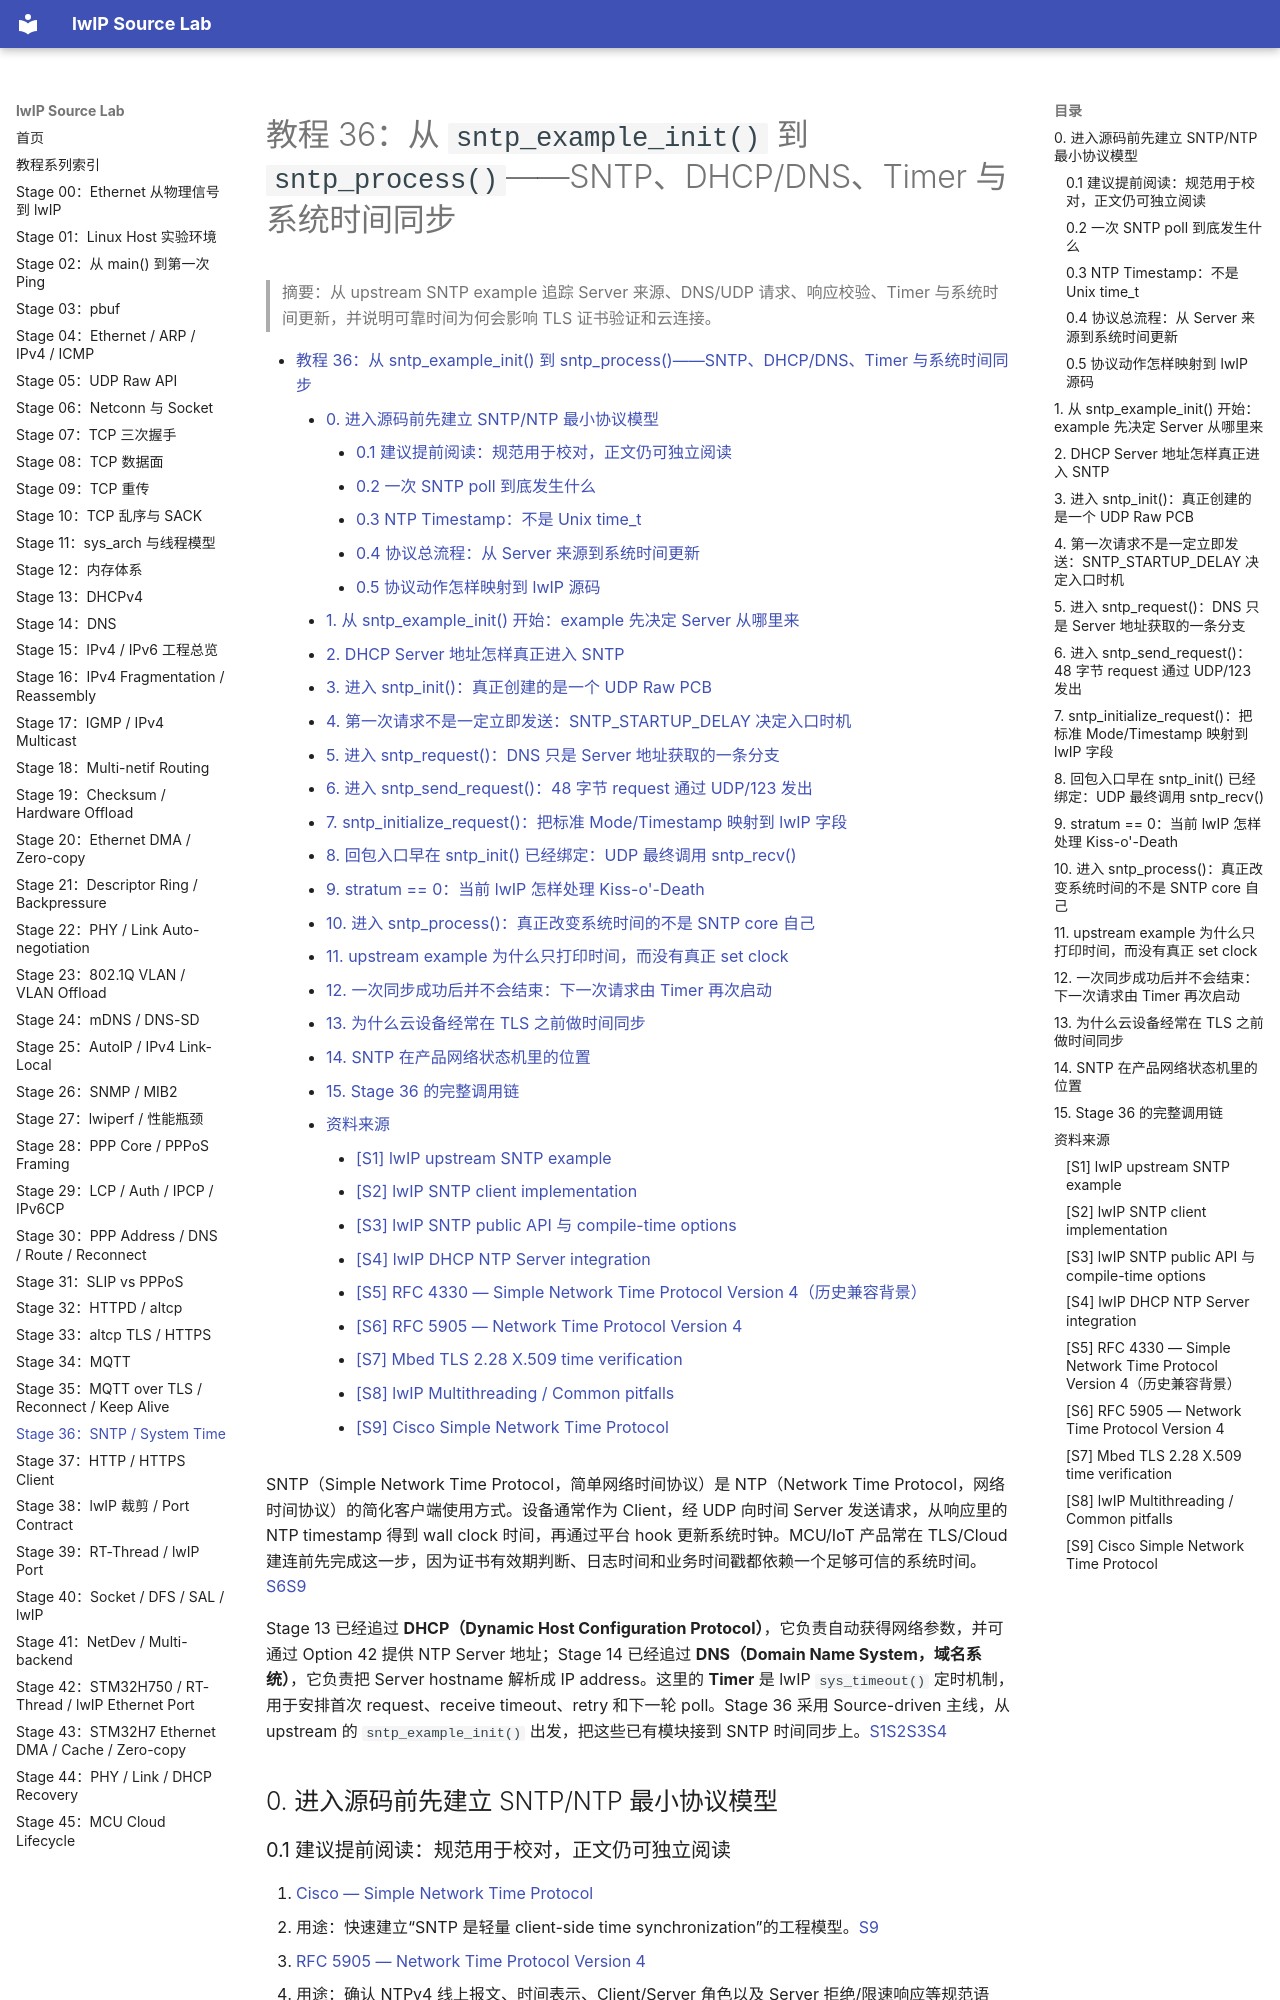

repository: wdfk-prog/lwIP-Source-Lab · page: 36-sntp-system-time/index.html · generator: mkdocs

<meta name="referrer" content="no-referrer" />

# 教程 36：从 `sntp_example_init()` 到 `sntp_process()`——SNTP、DHCP/DNS、Timer 与系统时间同步

> 摘要：从 upstream SNTP example 追踪 Server 来源、DNS/UDP 请求、响应校验、Timer 与系统时间更新，并说明可靠时间为何会影响 TLS 证书验证和云连接。

[TOC]

SNTP（Simple Network Time Protocol，简单网络时间协议）是 NTP（Network Time Protocol，网络时间协议）的简化客户端使用方式。设备通常作为 Client，经 UDP 向时间 Server 发送请求，从响应里的 NTP timestamp 得到 wall clock 时间，再通过平台 hook 更新系统时钟。MCU/IoT 产品常在 TLS/Cloud 建连前先完成这一步，因为证书有效期判断、日志时间和业务时间戳都依赖一个足够可信的系统时间。[S6](#source-s6)[S9](#source-s9)

Stage 13 已经追过 **DHCP（Dynamic Host Configuration Protocol）**，它负责自动获得网络参数，并可通过 Option 42 提供 NTP Server 地址；Stage 14 已经追过 **DNS（Domain Name System，域名系统）**，它负责把 Server hostname 解析成 IP address。这里的 **Timer** 是 lwIP `sys_timeout()` 定时机制，用于安排首次 request、receive timeout、retry 和下一轮 poll。Stage 36 采用 Source-driven 主线，从 upstream 的 `sntp_example_init()` 出发，把这些已有模块接到 SNTP 时间同步上。[S1](#source-s1)[S2](#source-s2)[S3](#source-s3)[S4](#source-s4)

## 0. 进入源码前先建立 SNTP/NTP 最小协议模型

### 0.1 建议提前阅读：规范用于校对，正文仍可独立阅读

1. [Cisco — Simple Network Time Protocol](https://www.cisco.com/c/en/us/td/docs/routers/ios-xe/system-management/system-management/m_bsm-sntpv4.html)
   - 用途：快速建立“SNTP 是轻量 client-side time synchronization”的工程模型。[S9](#source-s9)
2. [RFC 5905 — Network Time Protocol Version 4](https://www.rfc-editor.org/rfc/rfc5905.html)
   - 用途：确认 NTPv4 线上报文、时间表示、Client/Server 角色以及 Server 拒绝/限速响应等规范语义。[S6](#source-s6)
3. [RFC 4330 — Simple Network Time Protocol Version 4](https://www.rfc-editor.org/rfc/rfc4330.html)
   - 用途：解释为什么当前 lwIP `sntp.c` 的历史注释仍引用这个已被 RFC 5905 取代的文档。[S5](#source-s5)

当前协议语义以 RFC 5905 为主要规范锚点；RFC 4330 只承担目标源码历史背景。

### 0.2 一次 SNTP poll 到底发生什么

本文只讨论 upstream example 选择的 **poll mode（轮询模式）**：Client 主动向 Server 的 **UDP port 123** 发送 NTP-format request，Server 返回 response。NTP 的基本报文有 48-byte base header；lwIP 当前 `SNTP_MSG_LEN` 也固定为 48 bytes。[S2](#source-s2)[S6](#source-s6)

第一字节把三个概念编码在一起：

- **LI（Leap Indicator）**：与闰秒/时钟告警相关的 2-bit 字段；
- **VN（Version Number）**：NTP version；
- **Mode**：当前报文角色。本文主线中 Client request 使用 Client mode，正常 Server response 使用 Server mode。[S6](#source-s6)

**Stratum（层级）**描述 Server 距离参考时钟的层次。当前 lwIP 把 `stratum == 0` 作为 Kiss-o'-Death（KoD）处理：该响应表示当前 Server 不应像正常时间源一样被使用，multiple-server 构建会标记该 Server 并尝试其他 Server，单 Server 构建则进入 retry policy。[S2](#source-s2)[S6](#source-s6)
